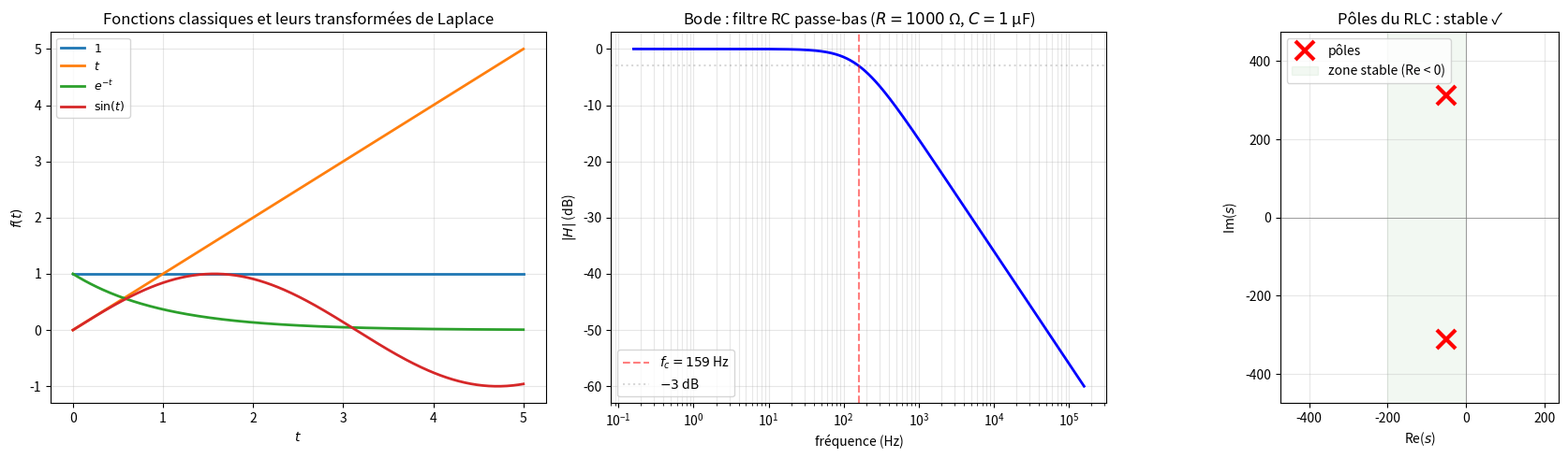

Reproduce this figure in Python.
"""
laplace_transform.py
====================

Transformée de Laplace et résolution d'EDO.

Couvre :
    - TL : F(s) = ∫₀^∞ f(t) e^{-st} dt
    - TL inverse (numériquement par Talbot/Gaver-Stehfest)
    - Table des transformées classiques
    - Résolution d'EDO par Laplace (algébrique dans le domaine s)
    - Fonction de transfert H(s) et réponse impulsionnelle
    - Pôles et stabilité

Auteur : Emmanuel Nanan — TH Nürnberg, AMP
"""

from __future__ import annotations

from typing import Callable

import numpy as np
from scipy import integrate
import matplotlib.pyplot as plt


# ======================================================================
#  1. TL numérique
# ======================================================================

def laplace_transform_num(f: Callable, s: complex, t_max: float = 100) -> complex:
    """F(s) = ∫₀^∞ f(t) e^{-st} dt (approx. par quadrature)."""
    re_part, _ = integrate.quad(lambda t: np.real(f(t) * np.exp(-s*t)), 0, t_max)
    im_part, _ = integrate.quad(lambda t: np.imag(f(t) * np.exp(-s*t)), 0, t_max)
    return re_part + 1j*im_part


# ======================================================================
#  2. TL analytiques
# ======================================================================

def tl_constante(s: complex, c: float = 1) -> complex:
    """L{c} = c/s."""
    return c / s


def tl_exponentielle(s: complex, a: float) -> complex:
    """L{e^{at}} = 1/(s-a), Re(s) > a."""
    return 1 / (s - a)


def tl_sin(s: complex, omega: float) -> complex:
    """L{sin(ωt)} = ω/(s²+ω²)."""
    return omega / (s**2 + omega**2)


def tl_cos(s: complex, omega: float) -> complex:
    """L{cos(ωt)} = s/(s²+ω²)."""
    return s / (s**2 + omega**2)


def tl_puissance(s: complex, n: int) -> complex:
    """L{t^n} = n!/s^{n+1}."""
    from math import factorial
    return factorial(n) / s**(n+1)


def tl_heaviside(s: complex, a: float) -> complex:
    """L{u(t-a)} = e^{-as}/s."""
    return np.exp(-a*s) / s


# ======================================================================
#  3. Résolution d'EDO par Laplace
# ======================================================================

def resoudre_edo_laplace_oscillateur(omega0: float, gamma: float,
                                       y0: float, v0: float,
                                       t: np.ndarray) -> np.ndarray:
    """
    y'' + 2γy' + ω₀²y = 0, y(0) = y₀, y'(0) = v₀.

    Laplace : s²Y - sy₀ - v₀ + 2γ(sY - y₀) + ω₀²Y = 0
            → Y(s) = (sy₀ + v₀ + 2γy₀) / (s² + 2γs + ω₀²)

    Inverse par fractions partielles → solution temporelle.
    """
    disc = gamma**2 - omega0**2
    if disc < 0:  # sous-amorti
        omega_d = np.sqrt(-disc)
        A = y0
        B = (v0 + gamma*y0) / omega_d
        return np.exp(-gamma*t) * (A*np.cos(omega_d*t) + B*np.sin(omega_d*t))
    elif abs(disc) < 1e-10:  # critique
        return np.exp(-gamma*t) * (y0 + (v0 + gamma*y0)*t)
    else:  # sur-amorti
        r1 = -gamma + np.sqrt(disc)
        r2 = -gamma - np.sqrt(disc)
        A = (v0 - r2*y0) / (r1 - r2)
        B = y0 - A
        return A*np.exp(r1*t) + B*np.exp(r2*t)


# ======================================================================
#  4. Fonction de transfert
# ======================================================================

def fonction_transfert_rc(s: complex, R: float, C: float) -> complex:
    """H(s) = 1/(1 + sRC) pour un filtre RC passe-bas."""
    return 1 / (1 + s*R*C)


def fonction_transfert_rlc(s: complex, R: float, L: float, C: float) -> complex:
    """H(s) = 1/(LCs² + RCs + 1) pour un circuit RLC série."""
    return 1 / (L*C*s**2 + R*C*s + 1)


def poles(coeffs: list[float]) -> np.ndarray:
    """Pôles = racines du dénominateur. coeffs = [aₙ, ..., a₁, a₀]."""
    return np.roots(coeffs)


def est_stable(poles_list: np.ndarray) -> bool:
    """Stable ssi tous les pôles ont Re(s) < 0."""
    return bool(np.all(np.real(poles_list) < 0))


# ======================================================================
#  5. Tracés
# ======================================================================

def tracer_table_laplace(ax=None) -> plt.Axes:
    """Trace f(t) et vérifie L{f}(s) numériquement."""
    if ax is None:
        _, ax = plt.subplots(figsize=(8, 5))

    t = np.linspace(0, 5, 300)
    fonctions = [
        ("$1$", lambda t: np.ones_like(t), lambda s: 1/s),
        ("$t$", lambda t: t, lambda s: 1/s**2),
        ("$e^{-t}$", lambda t: np.exp(-t), lambda s: 1/(s+1)),
        ("$\\sin(t)$", lambda t: np.sin(t), lambda s: 1/(s**2+1)),
    ]

    for nom, f, F in fonctions:
        ax.plot(t, f(t), linewidth=2, label=nom)

    ax.set_xlabel("$t$"); ax.set_ylabel("$f(t)$")
    ax.set_title("Fonctions classiques et leurs transformées de Laplace")
    ax.legend(fontsize=9); ax.grid(True, alpha=0.3)
    return ax


def tracer_bode_rc(R: float = 1000, C: float = 1e-6, ax=None) -> plt.Axes:
    """Diagramme de Bode d'un filtre RC passe-bas."""
    if ax is None:
        _, ax = plt.subplots(figsize=(8, 5))

    omega = np.logspace(0, 6, 500)
    s = 1j * omega
    H = np.array([fonction_transfert_rc(si, R, C) for si in s])

    ax.semilogx(omega/(2*np.pi), 20*np.log10(np.abs(H)), "b-", linewidth=2)
    fc = 1 / (2*np.pi*R*C)
    ax.axvline(fc, color="red", linestyle="--", alpha=0.5,
                label=f"$f_c = {fc:.0f}$ Hz")
    ax.axhline(-3, color="grey", linestyle=":", alpha=0.3, label="$-3$ dB")
    ax.set_xlabel("fréquence (Hz)"); ax.set_ylabel("$|H|$ (dB)")
    ax.set_title(f"Bode : filtre RC passe-bas ($R={R}$ Ω, $C={C*1e6:.0f}$ μF)")
    ax.legend(); ax.grid(True, which="both", alpha=0.3)
    return ax


def tracer_poles_zeros(ax=None) -> plt.Axes:
    """Carte des pôles pour un système RLC."""
    if ax is None:
        _, ax = plt.subplots(figsize=(7, 7))

    R, L, C = 10, 0.1, 1e-4
    # Dénominateur : LCs² + RCs + 1
    p = poles([L*C, R*C, 1])

    ax.plot(np.real(p), np.imag(p), "rx", markersize=15, markeredgewidth=3, label="pôles")
    ax.axvline(0, color="grey", linewidth=0.5)
    ax.axhline(0, color="grey", linewidth=0.5)

    stable = est_stable(p)
    color = "green" if stable else "red"
    ax.fill_betweenx([-500, 500], [-200, -200], [0, 0], alpha=0.05, color="green",
                       label="zone stable (Re < 0)")

    ax.set_xlabel("Re($s$)"); ax.set_ylabel("Im($s$)")
    ax.set_title(f"Pôles du RLC : {'stable ✓' if stable else 'INSTABLE ✗'}")
    ax.legend(); ax.grid(True, alpha=0.3)
    ax.set_aspect("equal")
    lim = max(np.abs(p)) * 1.5
    ax.set_xlim(-lim, lim/2); ax.set_ylim(-lim, lim)
    return ax


if __name__ == "__main__":
    print("=== Table des transformées de Laplace ===\n")
    print(f"  {'f(t)':>15} | {'F(s)':>20} | {'F(2) num':>12} | {'F(2) exact':>12}")
    print("  " + "-" * 65)
    s_test = 2.0
    table = [
        ("1", lambda t: 1.0, 1/s_test),
        ("t", lambda t: t, 1/s_test**2),
        ("e^{-t}", lambda t: np.exp(-t), 1/(s_test+1)),
        ("sin(t)", lambda t: np.sin(t), 1/(s_test**2+1)),
        ("t²", lambda t: t**2, 2/s_test**3),
    ]
    for nom, f, F_exact in table:
        F_num = laplace_transform_num(f, s_test).real
        print(f"  {nom:>15} | {'':>20} | {F_num:>12.6f} | {F_exact:>12.6f}")

    print(f"\n=== Résolution d'EDO par Laplace ===\n")
    print(f"  y'' + 2y' + 5y = 0, y(0) = 1, y'(0) = 0")
    t = np.linspace(0, 5, 200)
    y = resoudre_edo_laplace_oscillateur(np.sqrt(5), 1, 1, 0, t)
    print(f"  y(0) = {y[0]:.4f}, y(5) = {y[-1]:.6f}")
    print(f"  → Oscillation amortie (sous-amorti)")

    print(f"\n=== Pôles et stabilité ===\n")
    for R in [5, 20, 100]:
        L, C = 0.1, 1e-4
        p = poles([L*C, R*C, 1])
        print(f"  R={R:>3}Ω : pôles = {np.round(p, 2)}, stable = {est_stable(p)}")

    fig, axes = plt.subplots(1, 3, figsize=(18, 5))
    tracer_table_laplace(axes[0])
    tracer_bode_rc(ax=axes[1])
    tracer_poles_zeros(axes[2])
    plt.tight_layout()
    plt.savefig("laplace_transform_demo.png", dpi=120)
    print("\nFigure sauvegardée.")
